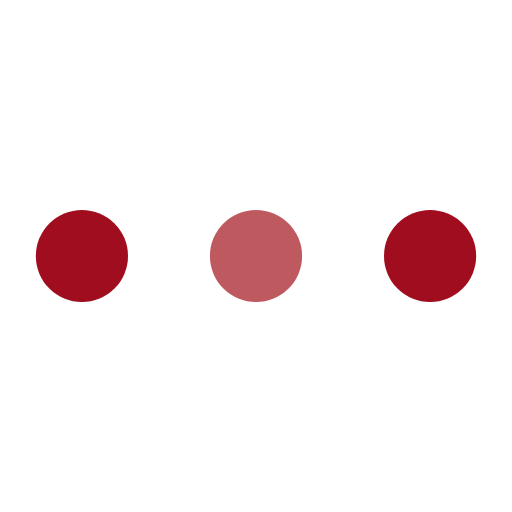
t = 0.00 s
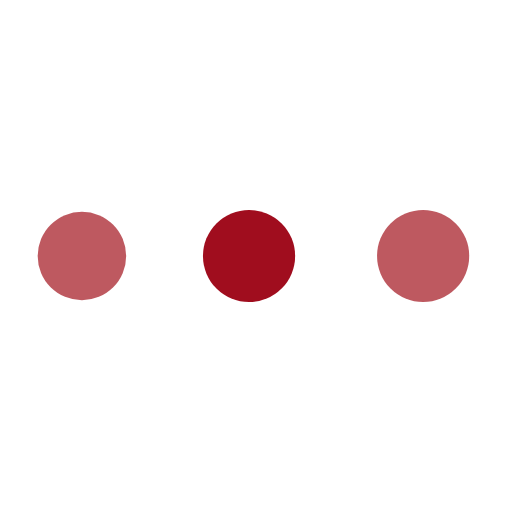
t = 0.32 s
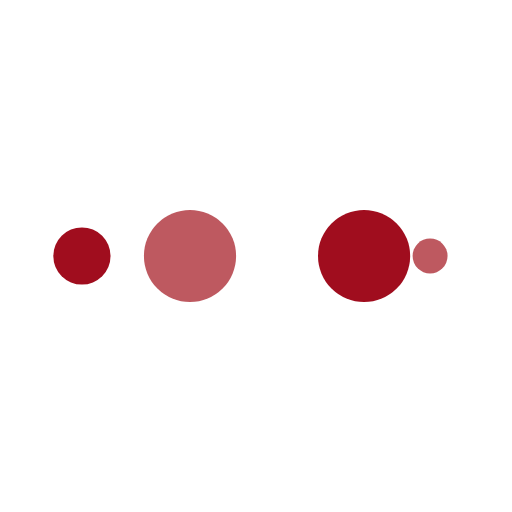
t = 0.53 s
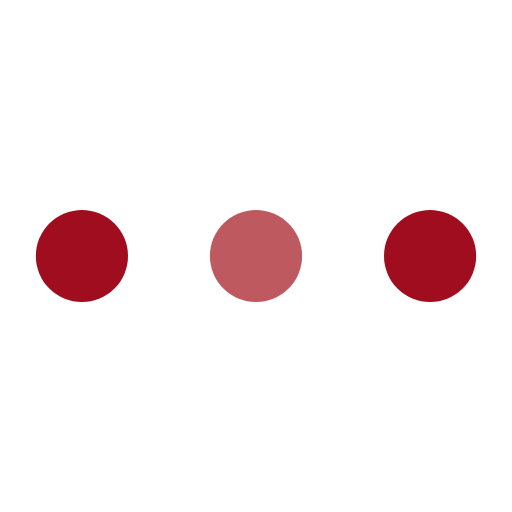
t = 0.85 s
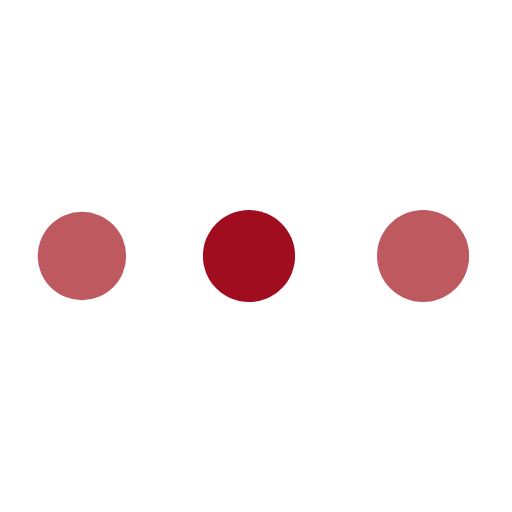
t = 1.17 s
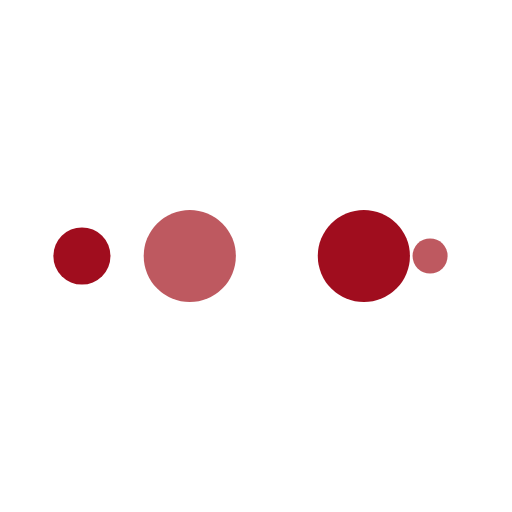
t = 1.38 s

The animated SVG that drew these frames (rendered in a browser with its animation timeline set to each time). Animation: 10 SMIL elements (animate=10); one cycle of 1.70 s, repeats indefinitely.

<?xml version="1.0" encoding="utf-8"?>
<svg xmlns="http://www.w3.org/2000/svg" xmlns:xlink="http://www.w3.org/1999/xlink" style="margin: auto; background: rgba(0, 0, 0, 0) none repeat scroll 0% 0%; display: block; shape-rendering: auto; animation-play-state: running; animation-delay: 0s;" width="214px" height="214px" viewBox="0 0 100 100" preserveAspectRatio="xMidYMid">
<circle cx="84" cy="50" r="10" fill="#a00d1e" style="animation-play-state: running; animation-delay: 0s;">
    <animate attributeName="r" repeatCount="indefinite" dur="0.42372881355932207s" calcMode="spline" keyTimes="0;1" values="9;0" keySplines="0 0.5 0.5 1" begin="0s" style="animation-play-state: running; animation-delay: 0s;"></animate>
    <animate attributeName="fill" repeatCount="indefinite" dur="1.6949152542372883s" calcMode="discrete" keyTimes="0;0.25;0.5;0.75;1" values="#a00d1e;#be5960;#a00d1e;#be5960;#a00d1e" begin="0s" style="animation-play-state: running; animation-delay: 0s;"></animate>
</circle><circle cx="16" cy="50" r="10" fill="#a00d1e" style="animation-play-state: running; animation-delay: 0s;">
  <animate attributeName="r" repeatCount="indefinite" dur="1.6949152542372883s" calcMode="spline" keyTimes="0;0.25;0.5;0.75;1" values="0;0;9;9;9" keySplines="0 0.5 0.5 1;0 0.5 0.5 1;0 0.5 0.5 1;0 0.5 0.5 1" begin="0s" style="animation-play-state: running; animation-delay: 0s;"></animate>
  <animate attributeName="cx" repeatCount="indefinite" dur="1.6949152542372883s" calcMode="spline" keyTimes="0;0.25;0.5;0.75;1" values="16;16;16;50;84" keySplines="0 0.5 0.5 1;0 0.5 0.5 1;0 0.5 0.5 1;0 0.5 0.5 1" begin="0s" style="animation-play-state: running; animation-delay: 0s;"></animate>
</circle><circle cx="50" cy="50" r="10" fill="#be5960" style="animation-play-state: running; animation-delay: 0s;">
  <animate attributeName="r" repeatCount="indefinite" dur="1.6949152542372883s" calcMode="spline" keyTimes="0;0.25;0.5;0.75;1" values="0;0;9;9;9" keySplines="0 0.5 0.5 1;0 0.5 0.5 1;0 0.5 0.5 1;0 0.5 0.5 1" begin="-0.42372881355932207s" style="animation-play-state: running; animation-delay: 0s;"></animate>
  <animate attributeName="cx" repeatCount="indefinite" dur="1.6949152542372883s" calcMode="spline" keyTimes="0;0.25;0.5;0.75;1" values="16;16;16;50;84" keySplines="0 0.5 0.5 1;0 0.5 0.5 1;0 0.5 0.5 1;0 0.5 0.5 1" begin="-0.42372881355932207s" style="animation-play-state: running; animation-delay: 0s;"></animate>
</circle><circle cx="84" cy="50" r="10" fill="#a00d1e" style="animation-play-state: running; animation-delay: 0s;">
  <animate attributeName="r" repeatCount="indefinite" dur="1.6949152542372883s" calcMode="spline" keyTimes="0;0.25;0.5;0.75;1" values="0;0;9;9;9" keySplines="0 0.5 0.5 1;0 0.5 0.5 1;0 0.5 0.5 1;0 0.5 0.5 1" begin="-0.8474576271186441s" style="animation-play-state: running; animation-delay: 0s;"></animate>
  <animate attributeName="cx" repeatCount="indefinite" dur="1.6949152542372883s" calcMode="spline" keyTimes="0;0.25;0.5;0.75;1" values="16;16;16;50;84" keySplines="0 0.5 0.5 1;0 0.5 0.5 1;0 0.5 0.5 1;0 0.5 0.5 1" begin="-0.8474576271186441s" style="animation-play-state: running; animation-delay: 0s;"></animate>
</circle><circle cx="16" cy="50" r="10" fill="#be5960" style="animation-play-state: running; animation-delay: 0s;">
  <animate attributeName="r" repeatCount="indefinite" dur="1.6949152542372883s" calcMode="spline" keyTimes="0;0.25;0.5;0.75;1" values="0;0;9;9;9" keySplines="0 0.5 0.5 1;0 0.5 0.5 1;0 0.5 0.5 1;0 0.5 0.5 1" begin="-1.2711864406779663s" style="animation-play-state: running; animation-delay: 0s;"></animate>
  <animate attributeName="cx" repeatCount="indefinite" dur="1.6949152542372883s" calcMode="spline" keyTimes="0;0.25;0.5;0.75;1" values="16;16;16;50;84" keySplines="0 0.5 0.5 1;0 0.5 0.5 1;0 0.5 0.5 1;0 0.5 0.5 1" begin="-1.2711864406779663s" style="animation-play-state: running; animation-delay: 0s;"></animate>
</circle>
<!-- [ldio] generated by https://loading.io/ --></svg>
